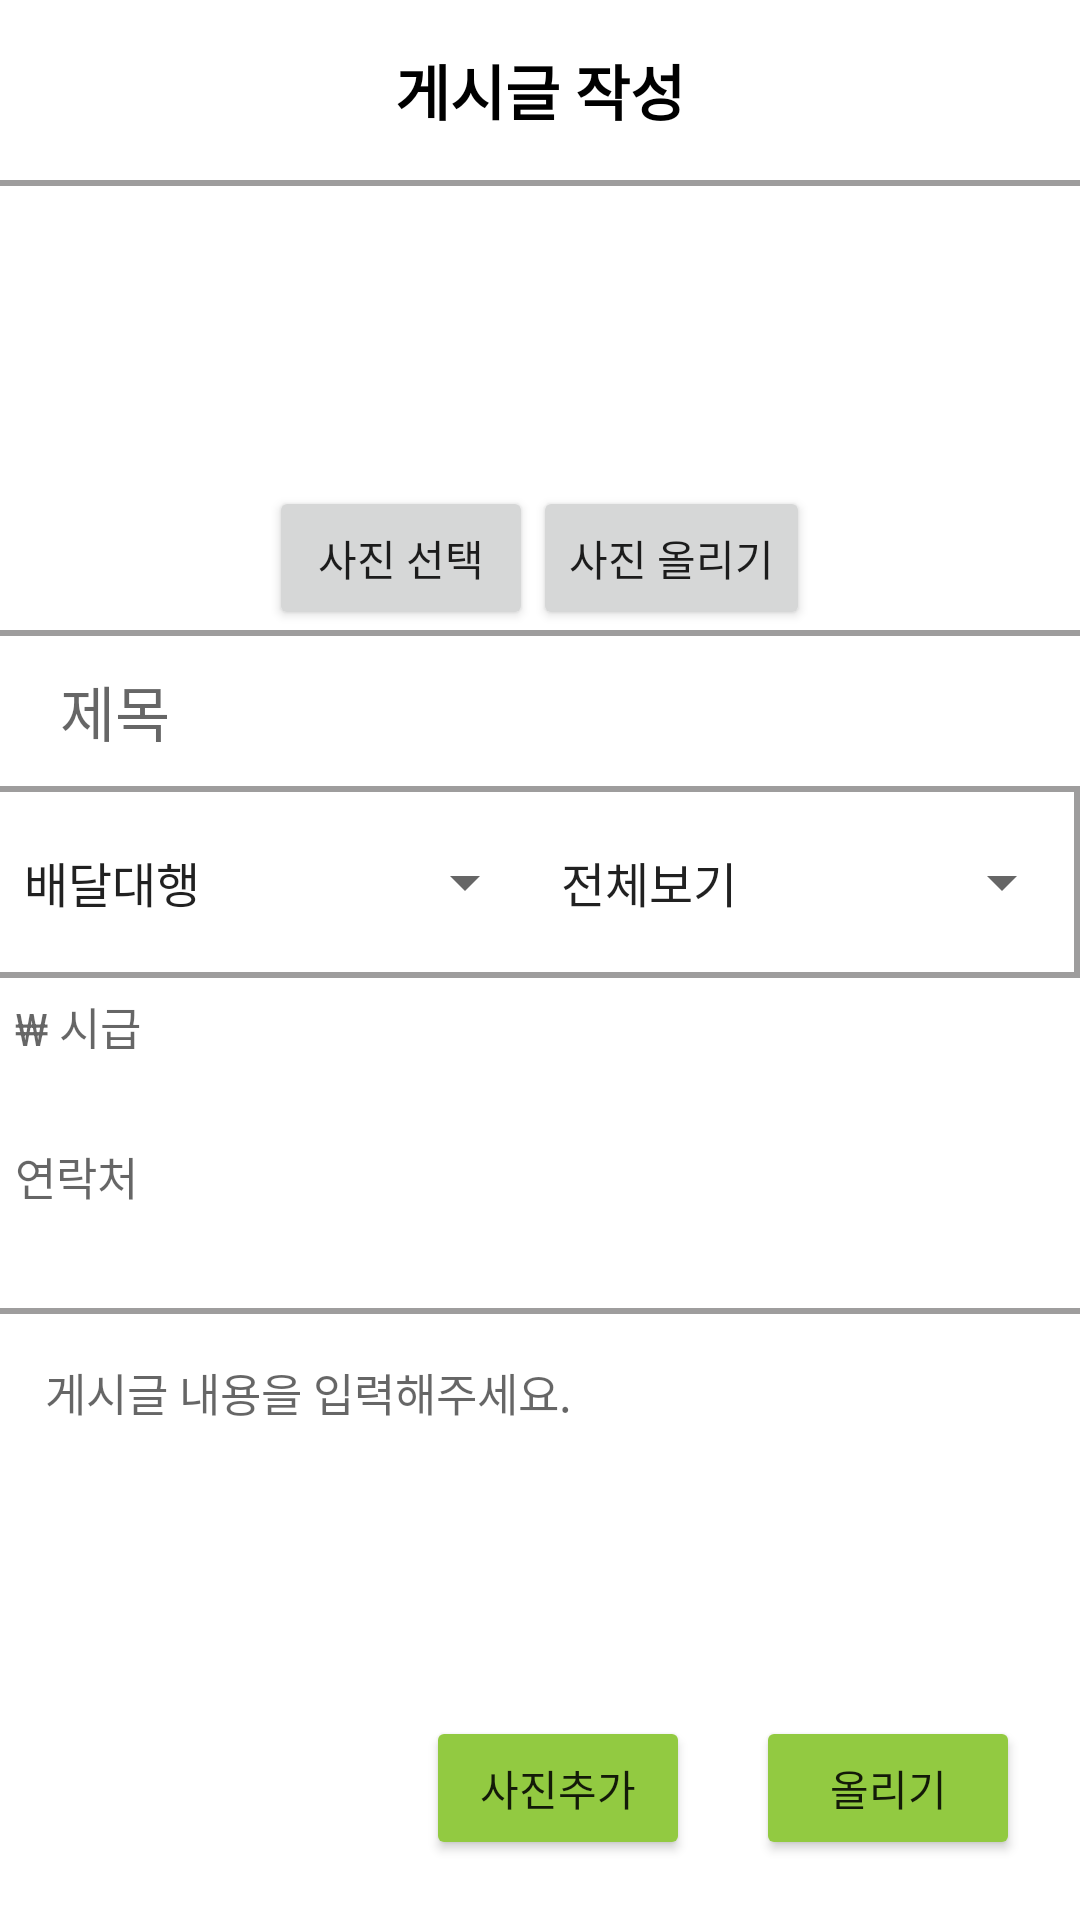

Reconstruct the res/layout file that produces this screen, plus the resources it refers to.
<!-- AndroidManifest.xml: application theme Theme.Hhhhhh -->
<!-- res/layout/activity_joinposting.xml -->
<?xml version="1.0" encoding="utf-8"?>

<LinearLayout xmlns:android="http://schemas.android.com/apk/res/android"
    xmlns:app="http://schemas.android.com/apk/res-auto"
    xmlns:tools="http://schemas.android.com/tools"
    android:layout_width="match_parent"
    android:layout_height="match_parent"
    android:orientation="vertical">

    <TextView
        android:layout_width="match_parent"
        android:layout_height="60dp"
        android:gravity="center"
        android:text="게시글 작성"
        android:textColor="#000000"
        android:textSize="20dp"
        android:textStyle="bold" />

    <View
        android:layout_width="match_parent"
        android:layout_height="2dp"
        android:background="#9e9d9d" />
    //사진올리기

    <ScrollView
        android:layout_width="match_parent"
        android:layout_height="wrap_content">

        <LinearLayout
            android:layout_width="match_parent"
            android:layout_height="wrap_content"
            android:orientation="vertical">

            <ImageView
                android:id="@+id/posting_img"
                android:layout_width="100dp"
                android:layout_height="100dp"
                android:layout_gravity="center"
                android:src="@drawable/box" />

            <LinearLayout
                android:layout_width="wrap_content"
                android:layout_height="wrap_content"
                android:layout_gravity="center"
                android:orientation="horizontal">

                <Button
                    android:id="@+id/choose_picture"
                    android:layout_width="wrap_content"
                    android:layout_height="wrap_content"
                    android:text="사진 선택" />

                <Button
                    android:id="@+id/upload_picture"
                    android:layout_width="wrap_content"
                    android:layout_height="wrap_content"
                    android:text="사진 올리기" />
            </LinearLayout>
        </LinearLayout>
    </ScrollView>

    <View
        android:layout_width="match_parent"
        android:layout_height="2dp"
        android:background="#9e9d9d" />

    <EditText
        android:id="@+id/posting_title"
        android:layout_width="match_parent"
        android:layout_height="50dp"
        android:background="@android:color/transparent"
        android:hint="제목"
        android:paddingLeft="20dp"
        android:textSize="20dp" />

    <View
        android:layout_width="match_parent"
        android:layout_height="2dp"
        android:background="#9e9d9d" />

    <LinearLayout
        android:layout_width="match_parent"
        android:layout_height="wrap_content"
        android:orientation="horizontal"
        android:weightSum="2">

        <Spinner
            android:id="@+id/joincategory"
            android:layout_width="match_parent"
            android:layout_height="60dp"
            android:layout_weight="1"
            android:entries="@array/joincategory" />

        <Spinner
            android:id="@+id/location_category"
            android:layout_width="match_parent"
            android:layout_height="60dp"
            android:layout_weight="1"
            android:entries="@array/location_category" />

        <View
            android:layout_width="2dp"
            android:layout_height="match_parent"
            android:background="#9e9d9d" />


    </LinearLayout>

    <View
        android:layout_width="match_parent"
        android:layout_height="2dp"
        android:background="#9e9d9d" />

    <LinearLayout
        android:id="@+id/plus_date_container"
        android:layout_width="match_parent"
        android:layout_height="wrap_content"
        android:orientation="vertical"
        android:padding="5dp">


        <EditText
            android:id="@+id/posting_salary"
            android:layout_width="match_parent"
            android:layout_height="50dp"
            android:background="@android:color/transparent"
            android:gravity="left"
            android:hint="₩ 시급"
            android:textSize="15dp" />

        <EditText
            android:id="@+id/posting_phone"
            android:layout_width="match_parent"
            android:layout_height="50dp"
            android:background="@android:color/transparent"
            android:gravity="left"
            android:hint="연락처"
            android:textSize="15dp" />

    </LinearLayout>

    <View
        android:layout_width="match_parent"
        android:layout_height="2dp"
        android:background="#9e9d9d" />

    <FrameLayout
        android:layout_width="match_parent"
        android:layout_height="match_parent">

        <EditText
            android:id="@+id/posting_content"
            android:layout_width="match_parent"
            android:layout_height="match_parent"
            android:background="@android:color/transparent"
            android:gravity="left"
            android:hint="게시글 내용을 입력해주세요."
            android:paddingLeft="15dp"
            android:paddingTop="15dp"
            android:textSize="15dp" />

        <Button
            android:id="@+id/posting_btn"
            android:layout_width="wrap_content"
            android:layout_height="wrap_content"
            android:layout_gravity="bottom|end"
            android:layout_marginRight="20dp"
            android:layout_marginBottom="20dp"
            android:backgroundTint="#92CA41"
            android:src="@drawable/ic_baseline_add_24"
            android:text="올리기" />

        <Button
            android:id="@+id/posting_image_btn"
            android:layout_width="wrap_content"
            android:layout_height="wrap_content"
            android:text="사진추가"
            android:layout_gravity="bottom|end"
            android:layout_marginBottom="20dp"
            android:layout_marginRight="130dp"
            android:backgroundTint="#92CA41"/>

    </FrameLayout>
</LinearLayout>
<!-- resources referenced by this layout -->
<resources>
  <string-array name="joincategory">
          <item>배달대행</item>
          <item>알바대타</item>
      </string-array>
  <string-array name="location_category">
          <item>전체보기</item>
          <item>경기</item>
          <item>서울</item>
          <item>충청</item>
          <item>강원</item>
      </string-array>
  <style name="Theme.Hhhhhh" parent="Theme.MaterialComponents.DayNight.NoActionBar">
          
          <item name="colorPrimary">#004593</item>
          <item name="colorPrimaryVariant">@color/purple_700</item>
          <item name="colorOnPrimary">@color/white</item>
          
          <item name="colorSecondary">@color/teal_200</item>
          <item name="colorSecondaryVariant">@color/teal_700</item>
          <item name="colorOnSecondary">@color/black</item>
          
          <item name="android:statusBarColor" tools:targetApi="l">?attr/colorPrimaryVariant</item>
          
      </style>
  <!-- not gathered from this repository: default colours our renderer supplied (Android Studio template values) -->
  <color name="purple_700">#FF3700B3</color>
  <color name="teal_200">#FF03DAC5</color>
  <color name="teal_700">#FF018786</color>
  <color name="black">#FF000000</color>
  <color name="white">#FFFFFFFF</color>
</resources>
